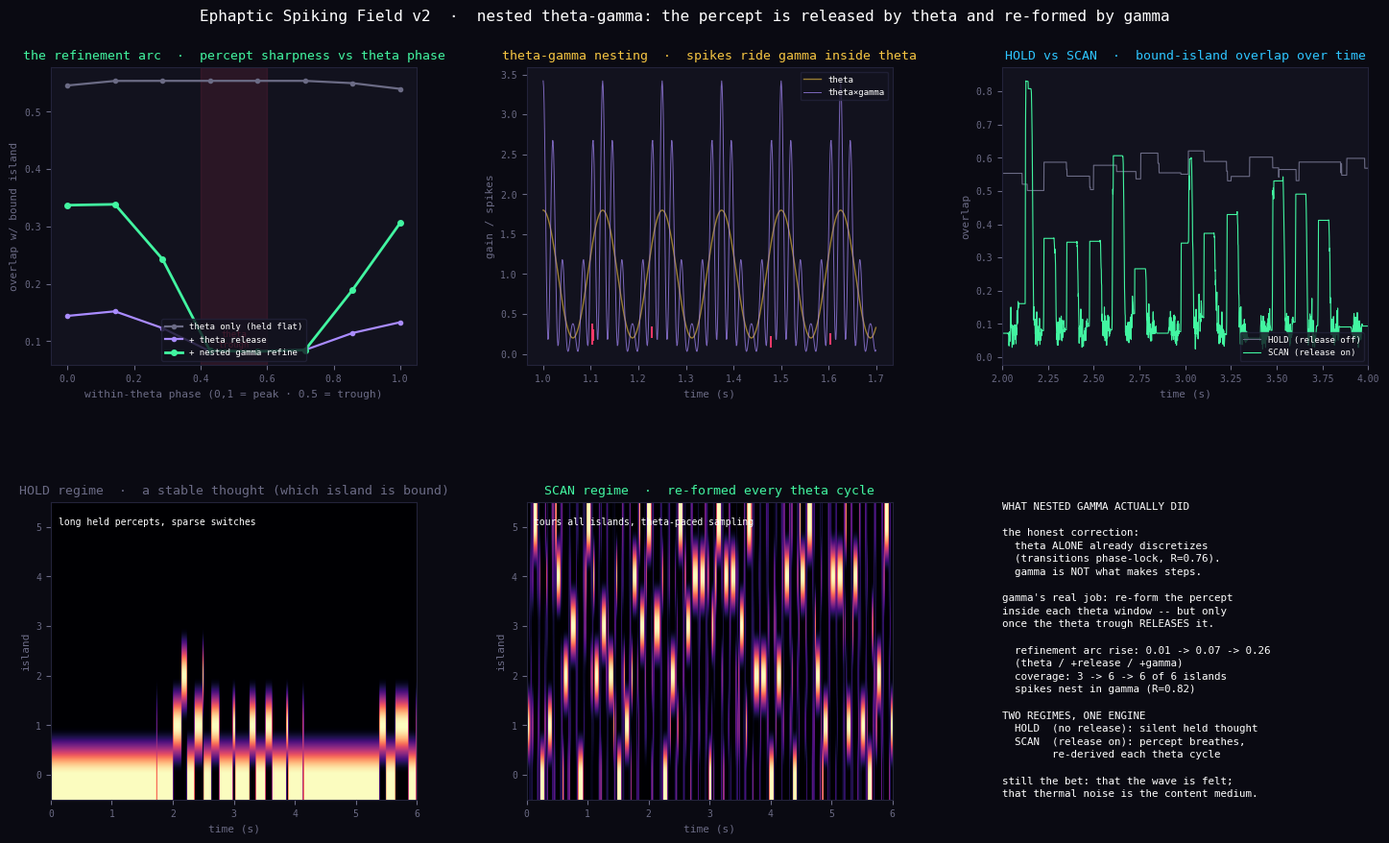

The matplotlib source for this figure:
import numpy as np
import matplotlib; matplotlib.use('Agg')
import matplotlib.pyplot as plt
from matplotlib.gridspec import GridSpec

# ESF v2: nested theta-gamma. Theta trough RELEASES the percept; theta-peak + gamma RE-FORMS it
# (bounded iteration). Tests: refinement arc, theta-gamma spike nesting, HOLD vs SCAN regimes.
rng=np.random.default_rng(0); N,K=400,6
P=np.array([(lambda v:(v-v.mean())/np.linalg.norm(v-v.mean()))(rng.standard_normal(N)) for _ in range(K)])
dt=0.001; T=6.0; steps=int(T/dt)
f_theta=8.0; f_gamma=48.0; m_theta=0.8
leak_v=0.90; thr=0.55; coup=0.14; ret=0.985; sigma_JN=0.06; beta=6.0; tau_a=0.12
eta_ref=0.30; q=4.0; beta_ref=1.5

def run(m_gamma, refine, release, rel_str=0.06, seed=1):
    g=np.random.default_rng(seed)
    s=P[0]+0.3*g.standard_normal(N); s/=np.linalg.norm(s); v=np.zeros(K); a=np.zeros(K)
    OV=np.zeros(steps); DOM=np.zeros(steps,int); THP=np.zeros(steps)
    SPK=np.zeros((steps,K)); GTH=np.zeros(steps); GGM=np.zeros(steps); prev=s.copy(); MOVE=np.zeros(steps)
    for t in range(steps):
        th=2*np.pi*f_theta*t*dt; c=np.cos(th); gth=1+m_theta*c; cg=np.cos(2*np.pi*f_gamma*t*dt); ggm=1+m_gamma*cg
        drive=(gth*ggm)*(P@s)-beta*a+sigma_JN*g.standard_normal(K); v=leak_v*v+drive
        sp=(v>thr).astype(float); v=v*(1-sp); a=(a+sp)*np.exp(-dt/tau_a)
        s=ret*s+coup*(sp@P)
        if release:
            rel=max(0.0,-c); s=s*(1-rel_str*rel)+rel_str*rel*g.standard_normal(N)
        if refine:
            gate=max(0.0,c)*max(0.0,cg); m=np.maximum(0.0,(P@s)-beta_ref*a); w=m**q; sw=w.sum()
            if sw>1e-9: s=s+eta_ref*gate*((w/sw)@P-s)
        s=s/(np.linalg.norm(s)+1e-9)
        MOVE[t]=np.linalg.norm(s-prev); prev=s.copy()
        ov=P@s; b=int(np.argmax(np.abs(ov))); OV[t]=abs(ov[b]); DOM[t]=b
        THP[t]=(th%(2*np.pi))/(2*np.pi); SPK[t]=sp; GTH[t]=gth; GGM[t]=gth*ggm
    return dict(OV=OV,DOM=DOM,THP=THP,SPK=SPK,GTH=GTH,GGM=GGM,MOVE=MOVE)

def arc(d):
    sl=slice(500,steps); idx=np.digitize(d['THP'][sl],np.linspace(0,1,9))-1
    return np.array([d['OV'][sl][idx==b].mean() if np.any(idx==b) else np.nan for b in range(8)])

A=run(0.0,False,False)            # theta only           -> HOLD
B=run(0.0,False,True)             # +release no gamma
C=run(0.9,True,True)              # +release +gamma      -> SCAN
arcA,arcB,arcC=arc(A),arc(B),arc(C)
def vis(d): return len(set(d['DOM'][500::50]))
print("refinement arc rise:  theta-only %.3f | +release %.3f | +gamma-refine %.3f"%(
    np.nanmax(arcA)-np.nanmin(arcA), np.nanmax(arcB)-np.nanmin(arcB), np.nanmax(arcC)-np.nanmin(arcC)))
print("islands toured:       theta-only %d | +release %d | +gamma-refine %d"%(vis(A),vis(B),vis(C)))
# theta-gamma spike nesting in SCAN: spike-triggered gamma phase concentration
sps=np.where(C['SPK'].sum(1)>0)[0]; sps=sps[sps>500]
gph=(2*np.pi*f_gamma*sps*dt)%(2*np.pi); Rg=np.abs(np.mean(np.exp(1j*gph)))
print("SCAN spikes: gamma-phase concentration R=%.2f (1=all at one gamma phase) -> theta-gamma nesting"%Rg)
print("HOLD overlap mean %.2f (held)  SCAN overlap swings %.2f..%.2f (breathes)"%(
    A['OV'][500:].mean(), np.nanmin(arcC), np.nanmax(arcC)))

# ---- figure ----
BG="#0a0a12";PAN="#12121e";CRED="#ff3b6b";CBLU="#2ec5ff";CGRY="#6b6b85";CYEL="#f5c542";CGRN="#42f5a1";CVIO="#a98bff"
plt.rcParams['font.family']='monospace'
fig=plt.figure(figsize=(15,9.3),facecolor=BG)
gs=GridSpec(2,3,figure=fig,hspace=0.46,wspace=0.30,top=0.89,bottom=0.07,left=0.06,right=0.975)
def ax(p,t,c=CBLU):
    a=fig.add_subplot(p);a.set_facecolor(PAN);a.set_title(t,color=c,fontsize=9.5,pad=6);a.tick_params(colors=CGRY,labelsize=7)
    for s in a.spines.values():s.set_color("#23233a")
    return a
ph=np.linspace(0,1,8)
a=ax(gs[0,0],"the refinement arc  ·  percept sharpness vs theta phase",CGRN)
a.plot(ph,arcA,color=CGRY,lw=1.6,marker='o',ms=3,label="theta only (held flat)")
a.plot(ph,arcB,color=CVIO,lw=1.6,marker='o',ms=3,label="+ theta release")
a.plot(ph,arcC,color=CGRN,lw=2.0,marker='o',ms=4,label="+ nested gamma refine")
a.axvspan(0.40,0.60,color=CRED,alpha=0.10); a.text(0.5,0.06,"theta\ntrough",color=CRED,fontsize=6.5,ha='center',transform=a.get_xaxis_transform())
a.set_xlabel("within-theta phase (0,1 = peak · 0.5 = trough)",color=CGRY,fontsize=8)
a.set_ylabel("overlap w/ bound island",color=CGRY,fontsize=8)
a.legend(facecolor=PAN,edgecolor="#23233a",labelcolor='white',fontsize=6.5,loc='lower center')

a=ax(gs[0,1],"theta-gamma nesting  ·  spikes ride gamma inside theta",CYEL)
w=slice(1000,1700); tt=np.arange(1000,1700)*dt
a.plot(tt,C['GTH'][w],color=CYEL,lw=1.0,alpha=0.6,label="theta")
a.plot(tt,C['GGM'][w],color=CVIO,lw=0.7,alpha=0.7,label="theta×gamma")
for k in range(K):
    idx=np.where(C['SPK'][w,k]>0)[0]
    a.plot(tt[idx],np.full(len(idx),0.15+0.04*k),'|',color=CRED,ms=9,mew=1.4)
a.set_xlabel("time (s)",color=CGRY,fontsize=8); a.set_ylabel("gain / spikes",color=CGRY,fontsize=8)
a.legend(facecolor=PAN,edgecolor="#23233a",labelcolor='white',fontsize=6.5,loc='upper right')

a=ax(gs[0,2],"HOLD vs SCAN  ·  bound-island overlap over time",CBLU)
tt=np.arange(steps)*dt
a.plot(tt,A['OV'],color=CGRY,lw=0.8,label="HOLD (release off)")
a.plot(tt,C['OV'],color=CGRN,lw=0.8,label="SCAN (release on)")
a.set_xlim(2,4); a.set_xlabel("time (s)",color=CGRY,fontsize=8); a.set_ylabel("overlap",color=CGRY,fontsize=8)
a.legend(facecolor=PAN,edgecolor="#23233a",labelcolor='white',fontsize=6.5,loc='lower right')

a=ax(gs[1,0],"HOLD regime  ·  a stable thought (which island is bound)",CGRY)
a.imshow(np.eye(K)[A['DOM']].T,aspect='auto',origin='lower',cmap='magma',extent=[0,T,-0.5,K-0.5])
a.set_yticks(range(K)); a.set_ylabel("island",color=CGRY,fontsize=8); a.set_xlabel("time (s)",color=CGRY,fontsize=8)
a.text(0.02,0.95,"long held percepts, sparse switches",transform=a.transAxes,color='white',fontsize=7,va='top')

a=ax(gs[1,1],"SCAN regime  ·  re-formed every theta cycle",CGRN)
a.imshow(np.eye(K)[C['DOM']].T,aspect='auto',origin='lower',cmap='magma',extent=[0,T,-0.5,K-0.5])
a.set_yticks(range(K)); a.set_ylabel("island",color=CGRY,fontsize=8); a.set_xlabel("time (s)",color=CGRY,fontsize=8)
a.text(0.02,0.95,"tours all islands, theta-paced sampling",transform=a.transAxes,color='white',fontsize=7,va='top')

a=fig.add_subplot(gs[1,2]); a.set_facecolor(PAN); a.axis('off')
for s in a.spines.values(): s.set_color("#23233a")
txt=("WHAT NESTED GAMMA ACTUALLY DID\n\n"
     "the honest correction:\n"
     "  theta ALONE already discretizes\n"
     "  (transitions phase-lock, R=0.76).\n"
     "  gamma is NOT what makes steps.\n\n"
     "gamma's real job: re-form the percept\n"
     "inside each theta window -- but only\n"
     "once the theta trough RELEASES it.\n\n"
     f"  refinement arc rise: 0.01 -> 0.07 -> {np.nanmax(arcC)-np.nanmin(arcC):.2f}\n"
     "  (theta / +release / +gamma)\n"
     f"  coverage: 3 -> 6 -> {vis(C)} of 6 islands\n"
     f"  spikes nest in gamma (R={Rg:.2f})\n\n"
     "TWO REGIMES, ONE ENGINE\n"
     "  HOLD  (no release): silent held thought\n"
     "  SCAN  (release on): percept breathes,\n"
     "        re-derived each theta cycle\n\n"
     "still the bet: that the wave is felt;\n"
     "that thermal noise is the content medium.")
a.text(0.0,1.0,txt,transform=a.transAxes,color='white',fontsize=7.8,va='top',linespacing=1.45)

fig.suptitle("Ephaptic Spiking Field v2  ·  nested theta-gamma: the percept is released by theta and re-formed by gamma",
             color='white',fontsize=11.5,y=0.955)
plt.savefig("ephaptic_spiking_field_gamma.png",dpi=140,bbox_inches='tight',facecolor=BG); plt.close()
print("saved figure")
